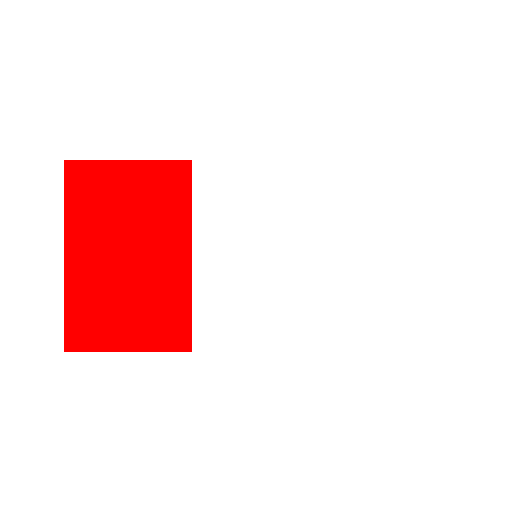
t = 0.00 s
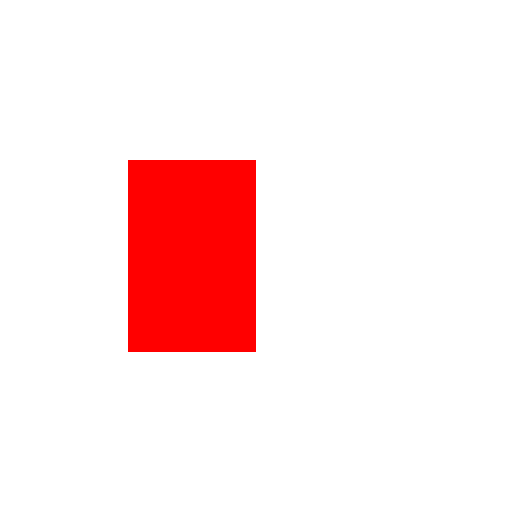
t = 0.75 s
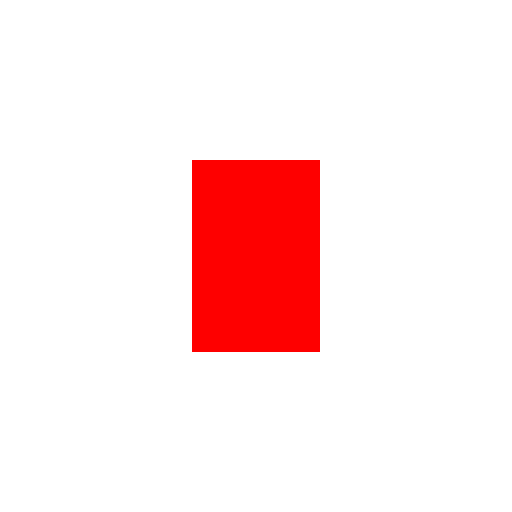
t = 1.50 s
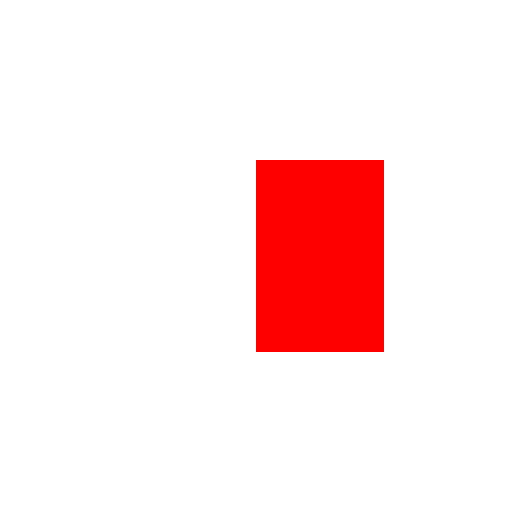
t = 2.25 s
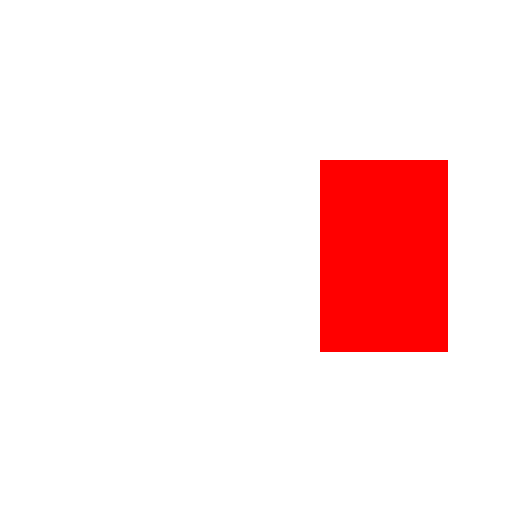
t = 3.00 s

The animated SVG that drew these frames (rendered in a browser with its animation timeline set to each time). Animation: 1 SMIL element (animate=1); one cycle of 3.00 s.

<svg xmlns="http://www.w3.org/2000/svg" width="64" height="64" viewBox="0 0 64 64">
  <rect x="8" y="20" width="16" height="24" fill="red">
    <animate attributeName="x" from="8" to="40" dur="3s" fill="freeze"/>
  </rect>
</svg>
